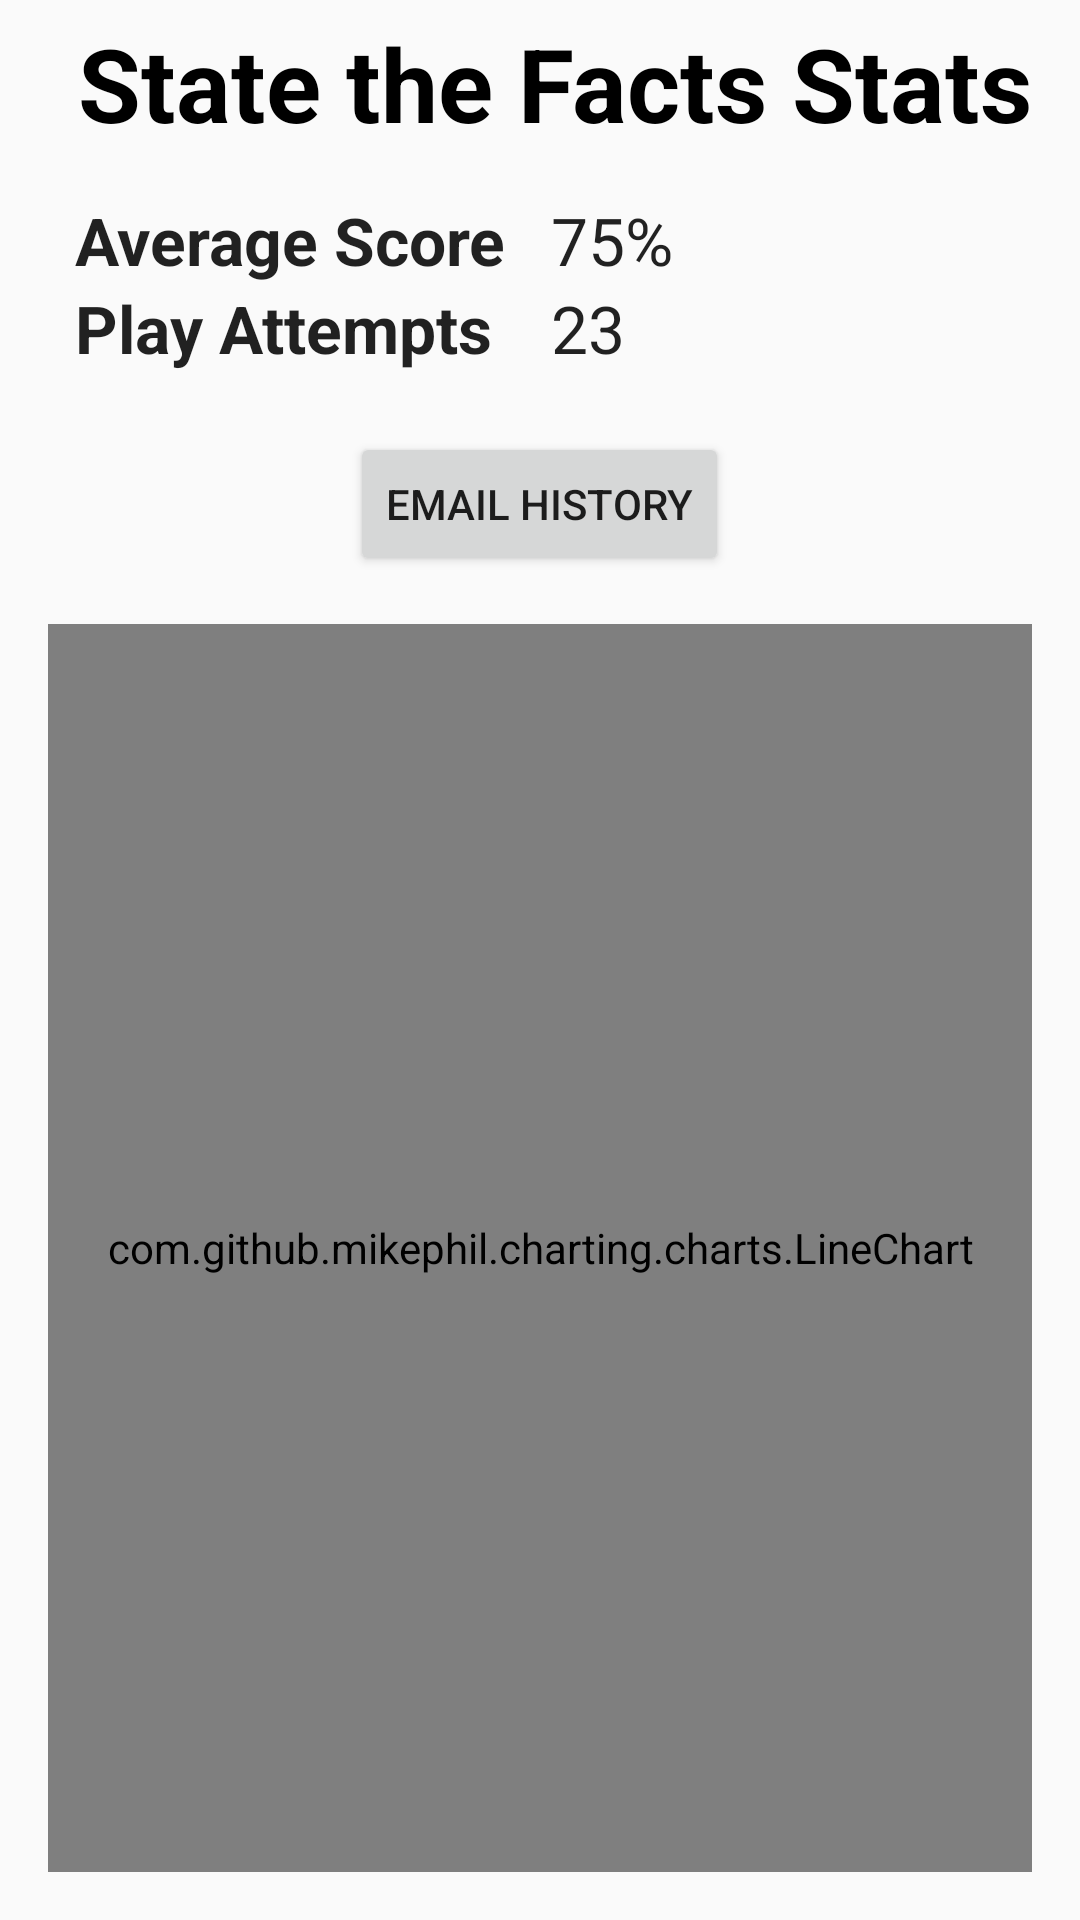

Write the Android layout XML for this screen, with the resource values it uses.
<!-- AndroidManifest.xml: application theme AppTheme -->
<!-- res/layout/activity_charts_example.xml -->
<?xml version="1.0" encoding="utf-8"?>
<androidx.constraintlayout.widget.ConstraintLayout xmlns:android="http://schemas.android.com/apk/res/android"
    xmlns:app="http://schemas.android.com/apk/res-auto"
    xmlns:tools="http://schemas.android.com/tools"
    android:layout_width="match_parent"
    android:layout_height="match_parent"
    tools:context=".ChartsExampleActivity">


    <TableLayout
        android:id="@+id/tableLayout"
        android:layout_width="match_parent"
        android:layout_height="wrap_content"
        android:stretchColumns="1"
        app:layout_constraintEnd_toEndOf="parent"
        app:layout_constraintStart_toStartOf="parent"
        app:layout_constraintTop_toTopOf="parent">

        <TableRow android:padding="5dip">

            <TextView
                android:id="@+id/textViewTitle"
                android:layout_marginBottom="10dp"
                android:layout_width="wrap_content"
                android:layout_height="wrap_content"
                android:layout_span="2"
                android:gravity="center_horizontal"
                android:text="State the Facts Stats"
                android:textAppearance="@style/TextAppearance.AppCompat.Display1"
                android:textColor="#000"
                android:textStyle="bold"/>

        </TableRow>

        <TableRow>
            <TextView
                android:id="@+id/textView4"
                android:layout_width="wrap_content"
                android:layout_height="wrap_content"
                android:layout_column="0"
                android:layout_marginLeft="25dp"
                android:layout_marginStart="25dp"
                android:text="Average Score"
                android:textAppearance="@style/TextAppearance.AppCompat.Large"
                tools:layout_editor_absoluteX="26dp"
                tools:layout_editor_absoluteY="28dp"
                android:textStyle="bold"/>

            <TextView
                android:id="@+id/textView5"
                android:layout_width="wrap_content"
                android:layout_height="wrap_content"
                android:layout_column="1"
                android:layout_marginLeft="15dp"
                android:layout_marginStart="15dp"
                android:text="75%"
                android:textAppearance="@style/TextAppearance.AppCompat.Large"
                tools:layout_editor_absoluteX="26dp"
                tools:layout_editor_absoluteY="28dp"
                 />
        </TableRow>

        <TableRow
            android:layout_width="match_parent"
            android:layout_height="match_parent">

            <TextView
                android:id="@+id/textView7"
                android:layout_width="wrap_content"
                android:layout_height="wrap_content"
                android:layout_column="0"
                android:layout_marginLeft="25dp"
                android:layout_marginStart="25dp"
                android:text="Play Attempts"
                android:textAppearance="@style/TextAppearance.AppCompat.Large"
                tools:layout_editor_absoluteX="26dp"
                tools:layout_editor_absoluteY="28dp"
                android:textStyle="bold"/>

            <TextView
                android:id="@+id/textView8"
                android:layout_width="wrap_content"
                android:layout_height="wrap_content"
                android:layout_column="1"
                android:layout_marginLeft="15dp"
                android:layout_marginStart="15dp"
                android:text="23"
                android:textAppearance="@style/TextAppearance.AppCompat.Large"
                tools:layout_editor_absoluteX="26dp"
                tools:layout_editor_absoluteY="28dp"/>

        </TableRow>



        <TableRow android:layout_marginTop="20dp">
            <Button
                android:id="@+id/button3"
                android:layout_height="wrap_content"
                android:layout_span="2"
                android:layout_gravity="center"
                android:text="@string/button_email_history"/>
        </TableRow>

    </TableLayout>


    <com.github.mikephil.charting.charts.LineChart
        android:id="@+id/chart"
        android:layout_width="match_parent"
        android:layout_height="0dp"
        android:layout_marginStart="16dp"
        android:layout_marginLeft="16dp"
        android:layout_marginTop="16dp"
        android:layout_marginEnd="16dp"
        android:layout_marginRight="16dp"
        android:layout_marginBottom="16dp"
        app:layout_constraintBottom_toBottomOf="parent"
        app:layout_constraintEnd_toEndOf="parent"
        app:layout_constraintStart_toStartOf="parent"
        app:layout_constraintTop_toBottomOf="@+id/tableLayout" />


</androidx.constraintlayout.widget.ConstraintLayout>
<!-- resources referenced by this layout -->
<resources>
  <string name="button_email_history">Email History</string>
  <style name="AppTheme" parent="Theme.AppCompat.Light.DarkActionBar">
          
          <item name="colorPrimary">@color/colorPrimary</item>
          <item name="colorPrimaryDark">@color/colorPrimaryDark</item>
          <item name="colorAccent">@color/colorAccent</item>
      </style>
  <color name="colorPrimary">#0080ff</color>
  <color name="colorPrimaryDark">#0000ff</color>
  <color name="colorAccent">#00cc66</color>
</resources>
